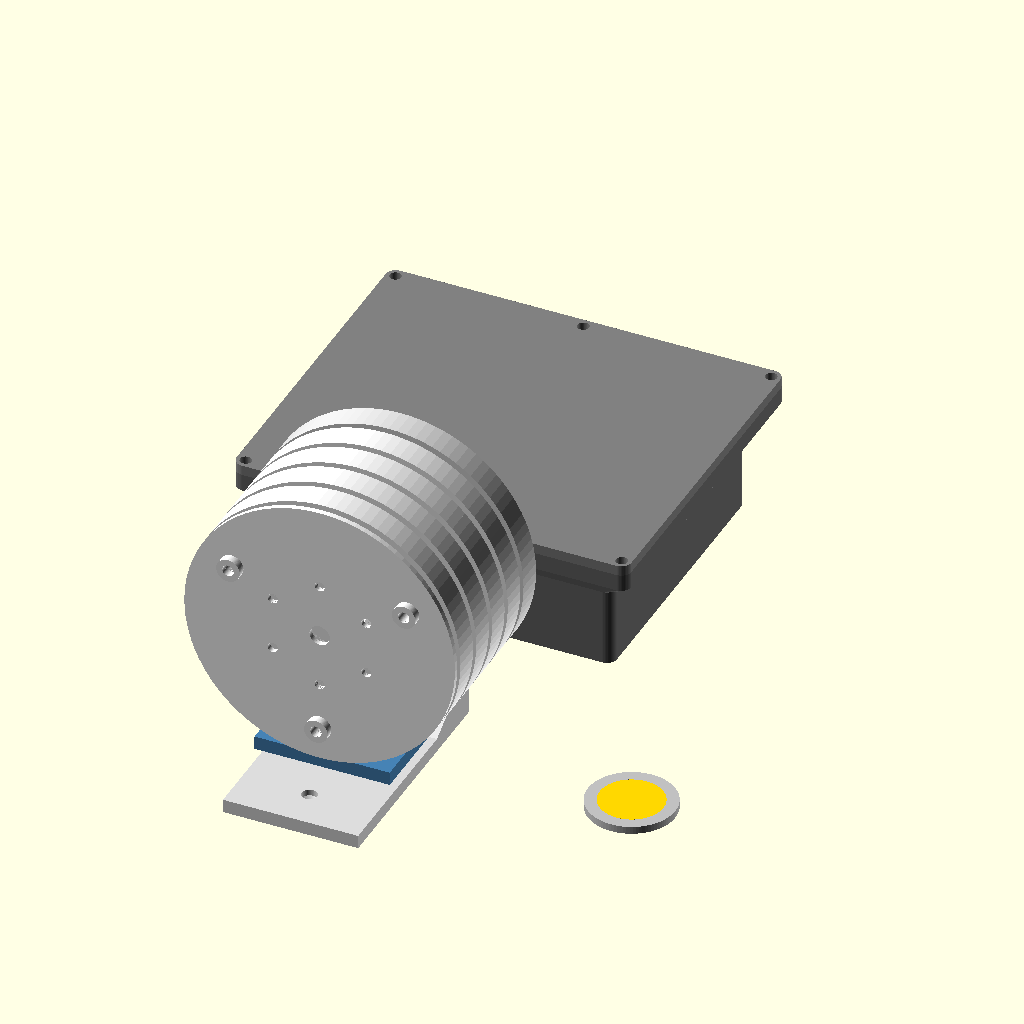
Cell 1: rendered with the file's own defaults.
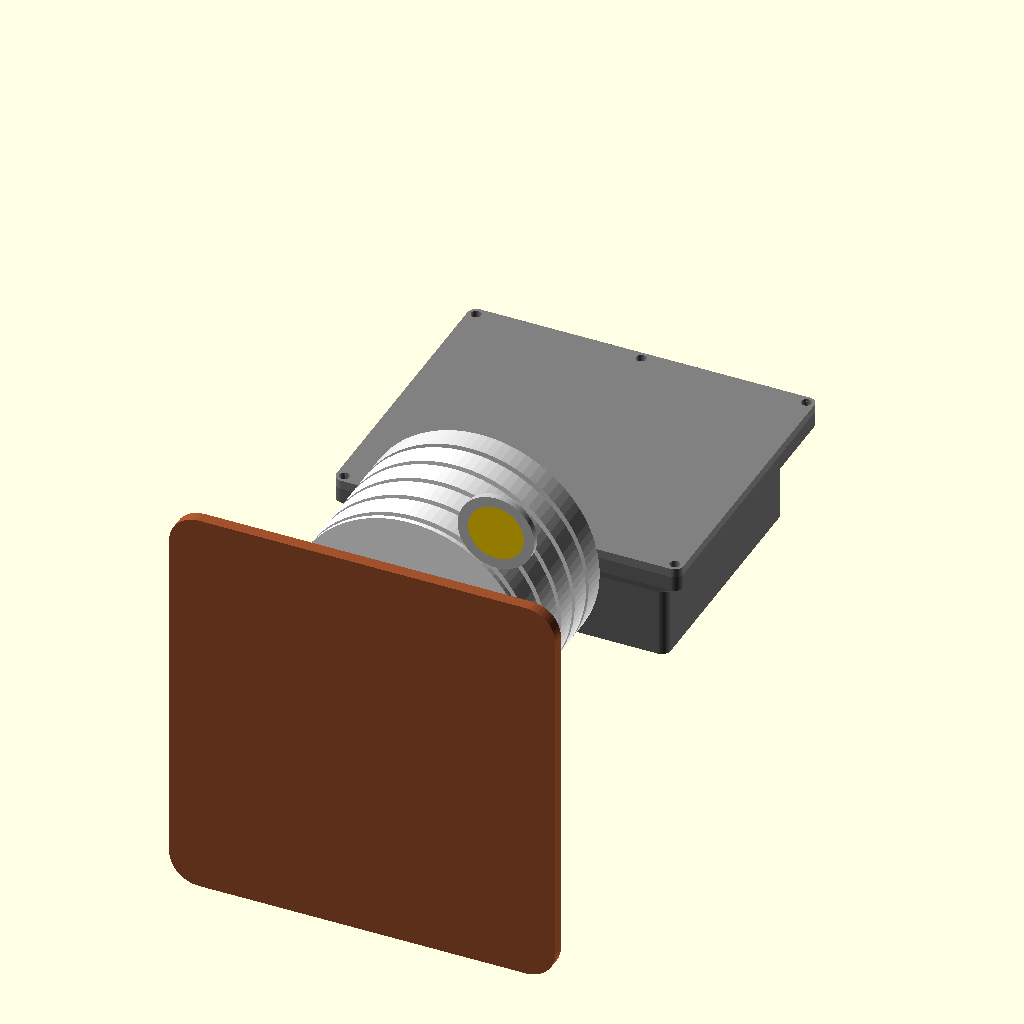
Cell 2: the same model with mount = "stand".
The same orthographic view direction (rotation 55°, 0°, 25°; colour scheme Cornfield) for every cell, with the view re-fitted per cell, so scale and position can differ between cells.
OpenSCAD source file openscad/assembly.scad:
// Overview: "ext" box + radiation shield clipped underneath,
// on the wall (mount = "wall") or on the table stand (mount = "stand", stand.scad).
// The parameters below must stay aligned with the models.
// Render: openscad --preview --camera=0,0,0,-20,-25,0,0 --viewall --autocenter --imgsize=1000,1200 -o rendu.png assembly.scad
//         openscad --preview -D 'mount="stand"' --camera=0,0,0,-20,-35,0,0 --viewall --autocenter --imgsize=1000,1200 -o rendu_pied.png assembly.scad

mount = "wall"; // [wall, stand]

use <tinysensor_box.scad>
use <sensor_shield.scad>
use <stand.scad>
use <euro2.scad>
// parameters copied from both files
cav_w = 95.98; reach = 22.4; base_h = 2.4 + 5 + 1.6 + 25 + 2;
gap = 10; plate_t = 1.6; n = 4; stack_h = (n + 1) * gap + plate_t;
wall_y = 40; clip_t = 4; clip_gap = 6;
cx = cav_w / 2; oy = -reach - (stack_h + clip_gap); W = wall_y + clip_t;
// wall

// box
color("DimGray") base(usage = "ext");
color("Gray") translate([0, 0, base_h]) lid();
// shield (shield use coordinates -> box coordinates)
multmatrix([[1, 0, 0, cx], [0, 0, 1, oy], [0, -1, 0, W], [0, 0, 0, 1]]) {
  color("White") base_print();
  for (i = [1 : n]) color("WhiteSmoke") translate([0, 0, i * gap + plate_t]) mirror([0, 0, 1]) plate_print();
  color("Gainsboro") translate([0, 0, stack_h]) mirror([0, 0, 1]) cap_print();
}
color("SteelBlue") translate([cx, oy, 0]) clip_use();
if (mount == "stand") {
  color("Peru") mast_use();
  color("Sienna") foot_use();
}

// €2 coin for scale (euro2.scad)
// on the wall: flat against the wall, right of the shield; on the stand: lying on the table in front of the foot
if (mount == "stand") translate([cx + 45, -114, 115]) rotate([-90, 0, 0]) euro2();
else translate([cav_w + 35, -60, 0]) euro2();
Customizer parameters (derived from the source; name, type, default, range or options):
mount: string, default "wall", options "wall", "stand"
